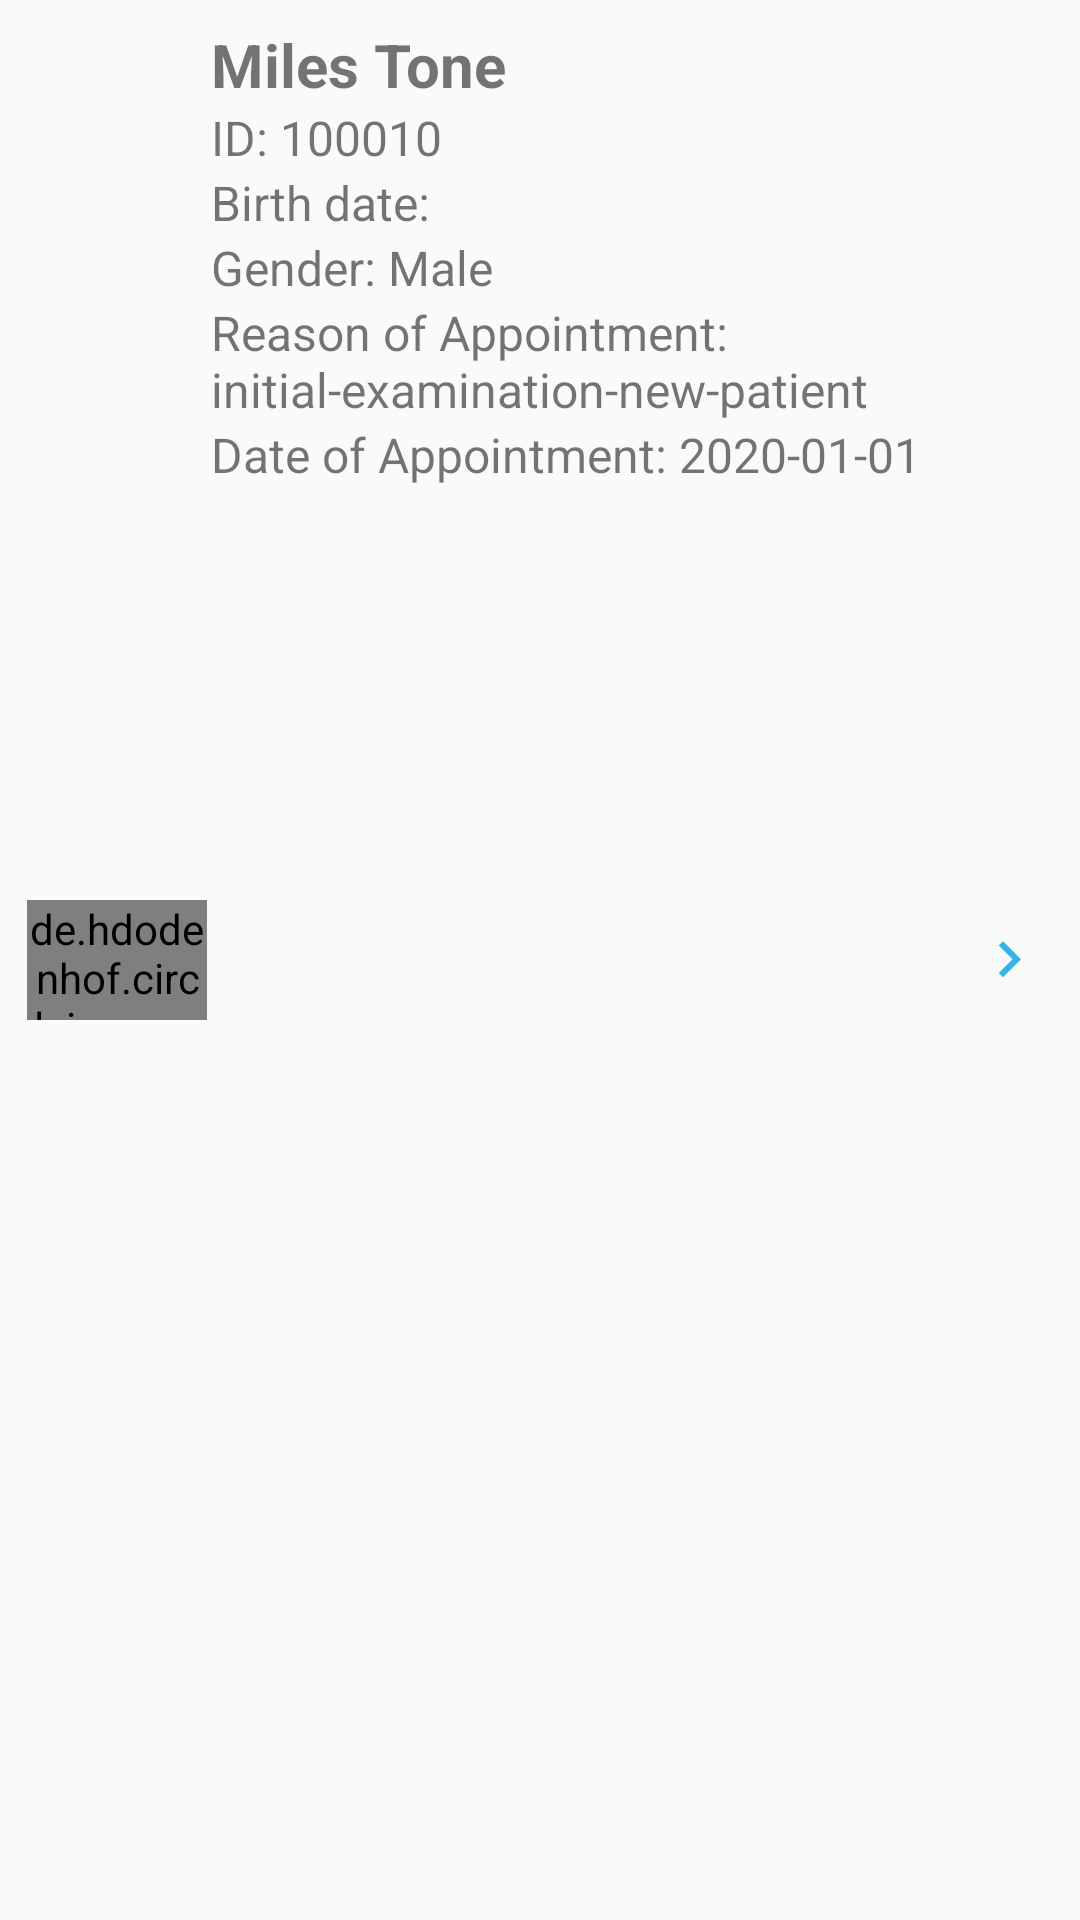

The Android layout XML behind this screen, and the referenced resources:
<!-- AndroidManifest.xml: application theme AppTheme -->
<!-- res/layout/custom_patient_row_layout.xml -->
<?xml version="1.0" encoding="utf-8"?>
<LinearLayout xmlns:android="http://schemas.android.com/apk/res/android"
    xmlns:app="http://schemas.android.com/apk/res-auto"
    xmlns:tools="http://schemas.android.com/tools"
    android:orientation="horizontal"
    android:layout_width="match_parent"
    android:layout_height="wrap_content"
    android:padding="8dp"
    android:baselineAligned="false">

    <LinearLayout
        android:layout_width="0dp"
        android:layout_weight="1"
        android:gravity="center"
        android:layout_height="match_parent">

        <de.hdodenhof.circleimageview.CircleImageView
            android:id="@+id/img_patientPhoto"
            android:layout_width="60dp"
            android:layout_height="40dp"
            android:src="@drawable/ic_male_user"/>

    </LinearLayout>

    <LinearLayout
        android:layout_width="0dp"
        android:layout_weight="4"
        android:layout_height="match_parent"
        android:orientation="vertical">
        <TextView
            android:id="@+id/tv_patientFullName"
            android:layout_width="match_parent"
            android:layout_height="wrap_content"
            android:gravity="bottom"
            android:text="@string/sample_name"
            android:textSize="20sp"
            android:textStyle="bold"
            tools:ignore="NestedWeights" />
        <LinearLayout
            android:layout_width="match_parent"
            android:layout_height="wrap_content"
            android:orientation="horizontal">
            <TextView
                android:id="@+id/tv_patientId"
                android:layout_width="match_parent"
                android:gravity="center|start"
                android:layout_height="wrap_content"
                android:text="@string/sample_id"
                android:textSize="16sp"
                />
        </LinearLayout>

        <TextView
            android:id="@+id/tv_bDay"
            android:gravity="center|start"
            android:layout_width="match_parent"
            android:layout_height="wrap_content"
            android:text="@string/string_birth_date"
            android:textSize="16sp"
            />
        <TextView
            android:id="@+id/tv_gender"
            android:gravity="center|start"
            android:layout_width="match_parent"
            android:layout_height="wrap_content"
            android:text="@string/sample_gender"
            android:textSize="16sp"
            />
        <TextView
            android:layout_width="match_parent"
            android:layout_height="wrap_content"
            android:gravity="center|start"
            android:text="@string/string_appointment"
            android:textSize="16sp"
            android:id="@+id/tv_desc"/>

        <TextView
            android:layout_width="match_parent"
            android:layout_height="wrap_content"
            android:gravity="center|start"
            android:id="@+id/tv_app_date"
            android:textSize="16sp"
            android:text="@string/string_date_appointment"/>
    </LinearLayout>
    <ImageButton
        android:id="@+id/ib_viewPatient"
        android:layout_width="0dp"
        android:layout_height="match_parent"
        android:layout_weight="0.5"
        android:src="@drawable/ic_arrow_right"
        android:background="@android:color/transparent"
        android:contentDescription="@string/todo"
        tools:ignore="ContentDescription" />
</LinearLayout>
<!-- resources referenced by this layout -->
<resources>
  <!-- drawable ic_arrow_right (drawable) -->
  <vector android:height="24dp" android:tint="#33B5E5"
      android:viewportHeight="24.0" android:viewportWidth="24.0"
      android:width="24dp" xmlns:android="http://schemas.android.com/apk/res/android">
      <path android:fillColor="#FF000000" android:pathData="M8.59,16.34l4.58,-4.59 -4.58,-4.59L10,5.75l6,6 -6,6z"/>
  </vector>
  <!-- drawable ic_male_user (drawable-anydpi) -->
  <vector xmlns:android="http://schemas.android.com/apk/res/android"
      android:width="24dp"
      android:height="24dp"
      android:viewportWidth="21.6"
      android:viewportHeight="21.6"
      android:tint="#32C9FF"
      android:alpha="0.8">
    <group android:translateX="-1.2"
        android:translateY="-1.2">
        <path
            android:fillColor="#FF000000"
            android:pathData="M12,12c2.21,0 4,-1.79 4,-4s-1.79,-4 -4,-4 -4,1.79 -4,4 1.79,4 4,4zM12,14c-2.67,0 -8,1.34 -8,4v2h16v-2c0,-2.66 -5.33,-4 -8,-4z"/>
    </group>
  </vector>
  <string name="sample_gender">Gender: Male</string>
  <string name="sample_id">ID: 100010</string>
  <string name="sample_name">Miles Tone</string>
  <string name="string_appointment">Reason of Appointment: initial-examination-new-patient</string>
  <string name="string_birth_date">Birth date:</string>
  <string name="string_date_appointment">Date of Appointment: 2020-01-01</string>
  <string name="todo">TODO</string>
  <style name="AppTheme" parent="Theme.AppCompat.Light.NoActionBar">
          
          <item name="colorPrimary">@color/colorWhite</item>
          <item name="colorPrimaryDark">#d3d3d3</item>
          <item name="colorAccent">@color/colorBlue</item>
      </style>
  <color name="colorWhite">@android:color/white</color>
  <color name="colorBlue">@android:color/holo_blue_dark</color>
</resources>
